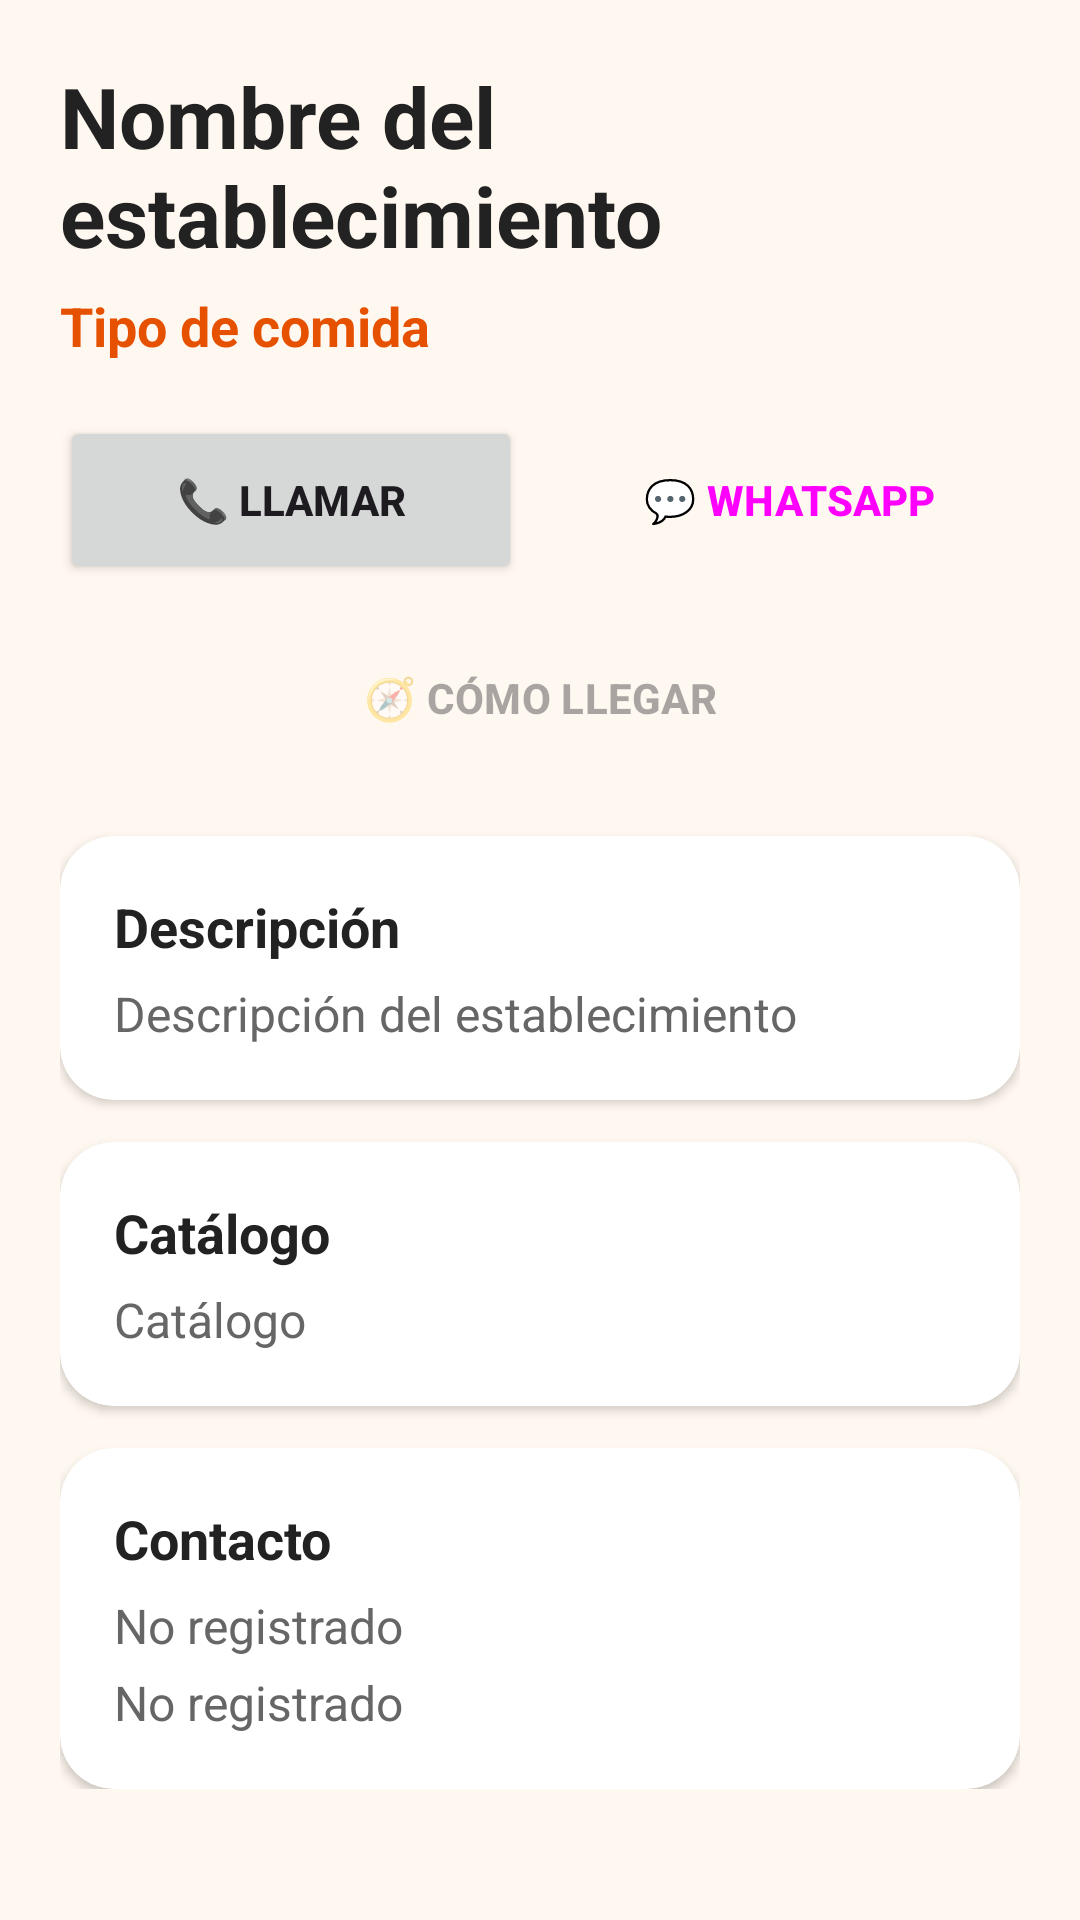

This screen was rendered from an Android layout file. Write that file and the resources it references.
<!-- AndroidManifest.xml: application theme Theme.FoodMap -->
<!-- res/layout/activity_detalle_negocio.xml -->
<?xml version="1.0" encoding="utf-8"?>
<ScrollView xmlns:android="http://schemas.android.com/apk/res/android"
    xmlns:app="http://schemas.android.com/apk/res-auto"
    android:id="@+id/raizDetalle"
    android:layout_width="match_parent"
    android:layout_height="match_parent"
    android:background="@color/foodmap_fondo">

    <LinearLayout
        android:layout_width="match_parent"
        android:layout_height="wrap_content"
        android:orientation="vertical"
        android:padding="20dp">

        <TextView
            android:id="@+id/tvNombre"
            android:layout_width="match_parent"
            android:layout_height="wrap_content"
            android:text="Nombre del establecimiento"
            android:textColor="@color/foodmap_texto"
            android:textSize="28sp"
            android:textStyle="bold" />

        <TextView
            android:id="@+id/tvTipoComida"
            android:layout_width="match_parent"
            android:layout_height="wrap_content"
            android:layout_marginTop="6dp"
            android:text="Tipo de comida"
            android:textColor="@color/foodmap_naranja"
            android:textSize="18sp"
            android:textStyle="bold" />

        
        <LinearLayout
            android:layout_width="match_parent"
            android:layout_height="wrap_content"
            android:layout_marginTop="18dp"
            android:orientation="horizontal">

            <Button
                android:id="@+id/btnLlamar"
                android:layout_width="0dp"
                android:layout_height="56dp"
                android:layout_marginEnd="6dp"
                android:layout_weight="1"
                android:text="📞 LLAMAR"
                android:textStyle="bold" />

            <Button
                android:id="@+id/btnWhatsapp"
                style="@style/Widget.Material3.Button.OutlinedButton"
                android:layout_width="0dp"
                android:layout_height="56dp"
                android:layout_marginStart="6dp"
                android:layout_weight="1"
                android:text="💬 WHATSAPP"
                android:textStyle="bold" />
        </LinearLayout>

        <Button
            android:id="@+id/btnComoLlegar"
            style="@style/Widget.Material3.Button.TonalButton"
            android:layout_width="match_parent"
            android:layout_height="56dp"
            android:layout_marginTop="10dp"
            android:enabled="false"
            android:text="🧭 CÓMO LLEGAR"
            android:textStyle="bold" />

        <com.google.android.material.card.MaterialCardView
            android:layout_width="match_parent"
            android:layout_height="wrap_content"
            android:layout_marginTop="18dp"
            app:cardBackgroundColor="@color/white"
            app:cardCornerRadius="18dp"
            app:cardElevation="2dp"
            app:strokeWidth="0dp">

            <LinearLayout
                android:layout_width="match_parent"
                android:layout_height="wrap_content"
                android:orientation="vertical"
                android:padding="18dp">

                <TextView
                    android:layout_width="match_parent"
                    android:layout_height="wrap_content"
                    android:text="Descripción"
                    android:textColor="@color/foodmap_texto"
                    android:textSize="18sp"
                    android:textStyle="bold" />

                <TextView
                    android:id="@+id/tvDescripcion"
                    android:layout_width="match_parent"
                    android:layout_height="wrap_content"
                    android:layout_marginTop="6dp"
                    android:text="Descripción del establecimiento"
                    android:textColor="@color/foodmap_texto_secundario"
                    android:textSize="16sp" />
            </LinearLayout>
        </com.google.android.material.card.MaterialCardView>

        <com.google.android.material.card.MaterialCardView
            android:layout_width="match_parent"
            android:layout_height="wrap_content"
            android:layout_marginTop="14dp"
            app:cardBackgroundColor="@color/white"
            app:cardCornerRadius="18dp"
            app:cardElevation="2dp"
            app:strokeWidth="0dp">

            <LinearLayout
                android:layout_width="match_parent"
                android:layout_height="wrap_content"
                android:orientation="vertical"
                android:padding="18dp">

                <TextView
                    android:layout_width="match_parent"
                    android:layout_height="wrap_content"
                    android:text="Catálogo"
                    android:textColor="@color/foodmap_texto"
                    android:textSize="18sp"
                    android:textStyle="bold" />

                <TextView
                    android:id="@+id/tvCatalogo"
                    android:layout_width="match_parent"
                    android:layout_height="wrap_content"
                    android:layout_marginTop="6dp"
                    android:text="Catálogo"
                    android:textColor="@color/foodmap_texto_secundario"
                    android:textSize="16sp" />
            </LinearLayout>
        </com.google.android.material.card.MaterialCardView>

        <com.google.android.material.card.MaterialCardView
            android:layout_width="match_parent"
            android:layout_height="wrap_content"
            android:layout_marginTop="14dp"
            app:cardBackgroundColor="@color/white"
            app:cardCornerRadius="18dp"
            app:cardElevation="2dp"
            app:strokeWidth="0dp">

            <LinearLayout
                android:layout_width="match_parent"
                android:layout_height="wrap_content"
                android:orientation="vertical"
                android:padding="18dp">

                <TextView
                    android:layout_width="match_parent"
                    android:layout_height="wrap_content"
                    android:text="Contacto"
                    android:textColor="@color/foodmap_texto"
                    android:textSize="18sp"
                    android:textStyle="bold" />

                <TextView
                    android:id="@+id/tvTelefono"
                    android:layout_width="match_parent"
                    android:layout_height="wrap_content"
                    android:layout_marginTop="6dp"
                    android:text="No registrado"
                    android:textColor="@color/foodmap_texto_secundario"
                    android:textSize="16sp" />

                <TextView
                    android:id="@+id/tvWhatsapp"
                    android:layout_width="match_parent"
                    android:layout_height="wrap_content"
                    android:layout_marginTop="4dp"
                    android:text="No registrado"
                    android:textColor="@color/foodmap_texto_secundario"
                    android:textSize="16sp" />
            </LinearLayout>
        </com.google.android.material.card.MaterialCardView>

    </LinearLayout>
</ScrollView>
<!-- resources referenced by this layout -->
<resources>
  <color name="foodmap_fondo">#FFF8F0</color>
  <color name="foodmap_naranja">#E65100</color>
  <color name="foodmap_texto">#222222</color>
  <color name="foodmap_texto_secundario">#666666</color>
  <color name="white">#FFFFFFFF</color>
  <style name="Theme.FoodMap" parent="Base.Theme.FoodMap" />
  <style name="Base.Theme.FoodMap" parent="Theme.Material3.Light.NoActionBar">
          <item name="colorPrimary">@color/foodmap_naranja</item>
          <item name="colorOnPrimary">@color/white</item>
          <item name="colorPrimaryContainer">@color/foodmap_naranja_claro</item>
          <item name="colorOnPrimaryContainer">@color/foodmap_texto</item>
          <item name="colorSecondaryContainer">@color/foodmap_naranja_claro</item>
          <item name="colorOnSecondaryContainer">@color/foodmap_texto</item>
          <item name="android:windowBackground">@color/foodmap_fondo</item>
          <item name="android:windowLightStatusBar">true</item>
      </style>
  <color name="foodmap_naranja_claro">#FFE0B2</color>
</resources>
